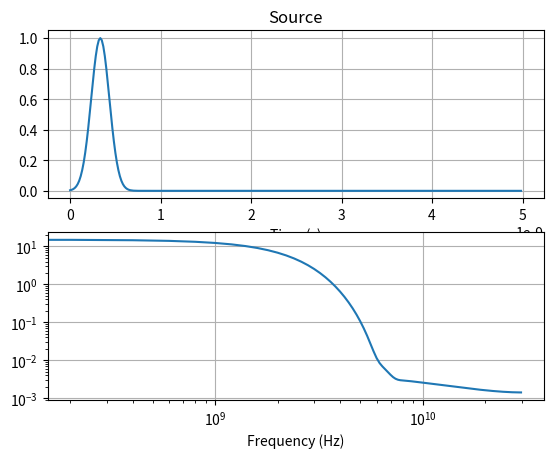
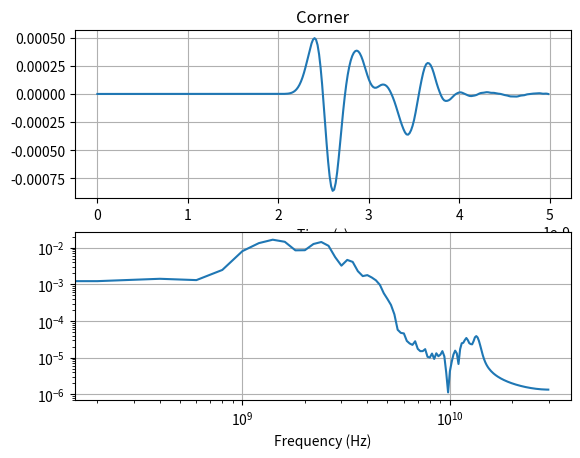
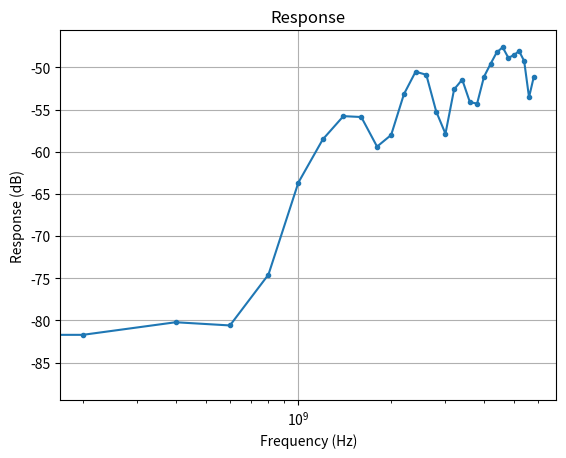

Generate these figures, in order, with matplotlib: (Note: this script raises an exception after producing the figures.)
#! /usr/bin/python3

import numpy as np
import matplotlib as mpl
import matplotlib.pyplot as plt
import matplotlib.animation as animation
import matplotlib.collections as collections
from matplotlib import cm
from scipy import fftpack

eps0 = 8.8541878176e-12


class Grid2D:
    """FDTD 2D Grid, TM Formulation"""
    def __init__(self, cellsize_x, width, length):
        self.cellsize_x = cellsize_x
        self.cellsize_y = cellsize_x    # Square cells
        self.x = np.arange(0.0, width, self.cellsize_x)
        self.y = np.arange(0.0, length, self.cellsize_y)
        self.ndx = len(self.x)
        self.ndy = len(self.y)
        self.dt = min(self.cellsize_x, self.cellsize_y) / (2 * 3e8)
        self.dz = np.zeros((self.ndx, self.ndy))
        self.ez = np.zeros((self.ndx, self.ndy))
        self.iz = np.zeros((self.ndx, self.ndy))
        self.hx = np.zeros((self.ndx, self.ndy))
        self.hy = np.zeros((self.ndx, self.ndy))
        self.ihx = np.zeros((self.ndx, self.ndy))
        self.ihy = np.zeros((self.ndx, self.ndy))
        self.ga = np.ones((self.ndx, self.ndy))
        self.gb = np.zeros((self.ndx, self.ndy))
        self.gi2 = np.ones(self.ndx)
        self.gi3 = np.ones(self.ndx)
        self.fi1 = np.zeros(self.ndx)
        self.fi2 = np.ones(self.ndx)
        self.fi3 = np.ones(self.ndx)
        self.gj2 = np.ones(self.ndy)
        self.gj3 = np.ones(self.ndy)
        self.fj1 = np.zeros(self.ndy)
        self.fj2 = np.ones(self.ndy)
        self.fj3 = np.ones(self.ndy)
        self.sources = []
        self.probes = []
        self.data = []

    def __repr__(self):
        s = 'ndx {0:} ndy {1:}\n'.format(self.ndx, self.ndy) \
            + 'x   {0:.3e} y {1:.3e}   m\n'.format(max(self.x), max(self.y)) \
            + 'dx  {0:.3e} dy {1:.3e}  m\n'.format(
                self.cellsize_x, self.cellsize_y) \
            + 'dt  {0:.3e}   s'.format(self.dt)
        return s

    def init_pml(self, npml):
        for i in range(npml+1):
            xnum = npml - i
            xd = npml
            xxn = xnum / xd
            xn = 0.25 * (xxn ** 3)
            self.gi2[i] = self.gi2[-1-i] = 1.0 / (1.0 + xn)
            self.gi3[i] = self.gi3[-1-i] = (1.0 - xn) / (1.0 + xn)
            self.gj2[i] = self.gj2[-1-i] = 1.0 / (1.0 + xn)
            self.gj3[i] = self.gj3[-1-i] = (1.0 - xn) / (1.0 + xn)

            xxn = (xnum - 0.5) / xd
            xn = 0.25 * (xxn ** 3)
            self.fi1[i] = self.fi1[-2-i] = xn
            self.fi2[i] = self.fi2[-2-i] = 1.0 / (1.0 + xn)
            self.fi3[i] = self.fi3[-2-i] = (1.0 - xn) / (1.0 + xn)

            self.fj1[i] = self.fj1[-2-i] = xn
            self.fj2[i] = self.fj2[-2-i] = 1.0 / (1.0 + xn)
            self.fj3[i] = self.fj3[-2-i] = (1.0 - xn) / (1.0 + xn)

    def set_material(self, p1, p2, er=1.0, cond=0.0):
        # indices = (self.x >= start[0]) & (self.x <= stop[0]) \
        #          & (self.y >= start[1]) & (self.y <= stop[1])
        self.ga[p1[0]:p2[0], p1[1]:p2[1]] = 1.0 / (er +
                                                   (cond * self.dt / eps0))
        self.gb[p1[0]:p2[0], p1[1]:p2[1]] = cond * self.dt / eps0

    def update_dz(self):
        for i in range(1, self.ndx):
            for j in range(1, self.ndy):
                self.dz[i, j] = self.gi3[i] * self.gj3[j] * self.dz[i, j] + (
                                self.gi2[i] * self.gj2[j] * 0.5 * (
                                    self.hy[i, j] -
                                    self.hy[i-1, j] -
                                    self.hx[i, j] +
                                    self.hx[i, j-1]))

    def update_ez(self):
        for i in range(1, self.ndx):
            for j in range(1, self.ndy):
                self.ez[i, j] = self.ga[i, j] * (self.dz[i, j] - self.iz[i, j])
                self.iz[i, j] = self.iz[i, j] + self.gb[i, j] * self.ez[i, j]

    def update_hx(self):
        for i in range(self.ndx - 1):
            for j in range(self.ndy - 1):
                curl_e = self.ez[i, j] - self.ez[i, j+1]
                self.ihx[i, j] = self.ihx[i, j] + self.fi1[i] * curl_e
                self.hx[i, j] = self.fj3[j] * self.hx[i, j] + (
                                self.fj2[j] * 0.5 * (curl_e + self.ihx[i, j]))

    def update_hy(self):
        for i in range(self.ndx - 1):
            for j in range(self.ndy - 1):
                curl_e = self.ez[i+1, j] - self.ez[i, j]
                self.ihy[i, j] = self.ihy[i, j] + self.fj1[i] * curl_e
                self.hy[i, j] = self.fi3[i] * self.hy[i, j] + (
                                self.fi2[i] * 0.5 * (curl_e + self.ihy[i, j]))

    def solve(self, total_time, n_frames=125):
        self.t = np.arange(total_time, step=self.dt)
        frame_ids = np.linspace(0, len(self.t) - 1,
                                int(n_frames), dtype='int64')
        for probe in self.probes:
            probe.data = np.zeros(len(self.t))

        print('Solving {0} time steps'.format(len(self.t)))
        print_ids = np.linspace(0, len(self.t) - 1, 11, dtype='int64')

        for time_id, time in enumerate(self.t):
            if time_id in print_ids:
                print('Step {0} {1:.0f}%'.format(
                    time_id,
                    100.0 * time_id / len(self.t)))

            self.update_dz()
            self.update_ez()

            for source in self.sources:
                self.ez[source.position[0],
                        source.position[1]] += source.solve(time)

            self.update_hx()
            self.update_hy()

            for probe in self.probes:
                probe.data[time_id] = self.ez[probe.position[0],
                                              probe.position[1]]

            if time_id in frame_ids:
                self.data.append(self.ez.copy())

        print('Solve complete')

    def add_source(self, source):
        self.sources.append(source)

    def add_probe(self, probe):
        self.probes.append(probe)


class Probe:
    def __init__(self, position, label='Probe'):
        self.position = position
        self.data = np.empty(1)
        self.label = label


class Source:
    def __init__(self, position, label='Source'):
        self.position = position
        self.label = label


class Gaussian(Source):
    def __init__(self, position, label, amplitude, t0, spread):
        super().__init__(position, label)
        self.amplitude = amplitude
        self.spread = spread
        self.t0 = t0

    def solve(self, time):
        return self.amplitude * np.exp(
               -0.5 * ((self.t0 - time)/self.spread) ** 2.0)


class Sinusoid(Source):
    def __init__(self, position, label, amplitude, freq):
        super().__init__(position, label)
        self.freq = freq
        self.amplitude = amplitude

    def solve(self, time):
        return self.amplitude * np.sin(2 * np.pi * self.freq * time)


class SinusoidalGauss(Source):
    """
    Sinusoidally-modulated Gaussian Pulse
    f1 = lower frequency limit
    f2 = upper frequency limit
    bbw = minimum pulse level that is unaffected by computational noise
    bt = maximum allowable pulse level at t = 0
    bf = maximum allowable DC component in frequency domain
    """
    def __init__(self, position, label, f1, f2,
                 bbw=0.0001, bt=0.001, bf=0.001):
        super().__init__(position, label)
        self.fc = 0.5 * (f1 + f2)
        self.alpha = np.pi * (f2 - f1) / np.sqrt(-np.log(bbw))
        self.t0 = np.sqrt(-np.log(bt)) / self.alpha

    def is_ok(self, bf=0.001):
        return self.fc < self.alpha * np.pi / np.sqrt(-np.log(bf))

    def solve(self, time):
        return np.exp(-(self.alpha ** 2) * (time - self.t0) ** 2) \
               * np.cos(2 * np.pi * self.fc * (time - self.t0))


def animate(i, *fargs):
    fig = fargs[0]
    ax = fargs[1]
    surf = fargs[2]
    grid = fargs[3]
    X = fargs[4]
    Y = fargs[5]

    ax.clear()
    surf = plot_ez(fig, ax, X, Y, grid.data[i])

    return surf,


def plot_ez(fig, ax, X, Y, Z):
    surf_args = {'cmap': cm.coolwarm,
                 'linewidth': 0,
                 'antialiased': False}
    surf = ax.plot_surface(X, Y, Z, **surf_args)
    ax.set_zlim(0, 1)
    ax.set_xlabel('x (m)')
    ax.set_ylabel('y (m)')
    ax.set_zlabel('Ez')

    return surf


def plot_time_freq(yt, time, dt, title):
    f = fftpack.fftfreq(len(time), dt)
    F = np.abs(fftpack.fft(yt))
    mask = np.where(f >= 0)

    fig, axes = plt.subplots(2, 1)
    axes[0].plot(time, yt)
    axes[0].set_title(title)
    axes[0].set_xlabel('Time (s)')
    axes[0].grid()

    axes[1].loglog(f[mask], F[mask])
    axes[1].set_xlabel('Frequency (Hz)')
    axes[1].grid()


def plot_response(input, output, time, dt, title='Response'):
    f = fftpack.fftfreq(len(time), dt)
    Fin = np.abs(fftpack.fft(input))
    Fout = np.abs(fftpack.fft(output))
    threshold = 1e-3 * max(Fin)  # bad results with low Fin
    mask = np.where((f >= 0) & (Fin > threshold))
    response = 20 * np.log10(Fout[mask] / Fin[mask])

    fig, ax = plt.subplots()
    ax.semilogx(f[mask], response, marker='.')
    ax.set_title(title)
    ax.set_ylabel('Response (dB)')
    ax.set_xlabel('Frequency (Hz)')
    ax.grid()


def main():
    total_time = 5e-9
    n_frames = 125
    dx = 0.01
    grid = Grid2D(dx, 0.6, 0.6)
    grid.init_pml(8)
    print(grid)
    p1 = np.array([20, 30])
    p2 = np.array([40, 50])
    grid.set_material(p1, p2, er=4.0, cond=0.1)
    src_pos = np.array([[5], [5]])
    source = Gaussian(src_pos, 'Gaussian', 1.0, 20 * grid.dt, 6 * grid.dt)
    # source = Sinusoid(src_pos, 'Sine 1 GHz', 1.0, 1e9)
    # source = SinusoidalGauss(src_pos, 'Sine-Gauss 1 GHz', 5e8, 2e9)
    grid.add_source(source)
    grid.add_probe(Probe(np.array([[50], [50]]), 'Corner'))
    grid.solve(total_time, n_frames)

    X, Y = np.meshgrid(grid.x, grid.y)

    source_data = source.solve(grid.t)
    plot_time_freq(source_data, grid.t, grid.dt, 'Source')
    for probe in grid.probes:
        plot_time_freq(probe.data, grid.t, grid.dt, probe.label)
    plot_response(source_data, probe.data, grid.t, grid.dt, 'Response')

    fig = plt.figure()
    ax = fig.gca(projection='3d')
    surf = plot_ez(fig, ax, X, Y, grid.data[0])
    fig.colorbar(surf, shrink=0.5, aspect=5)
    ani = animation.FuncAnimation(
        fig, animate, fargs=(fig, ax, surf, grid, X, Y), interval=40,
        frames=len(grid.data))

    f = r"fdtd-2d.gif"
    print('Saving', f, '...', end='')
    writergif = animation.PillowWriter(fps=25)
    ani.save(f, writer=writergif)
    print(' done.')

    plt.show()


if __name__ == '__main__':
    main()
